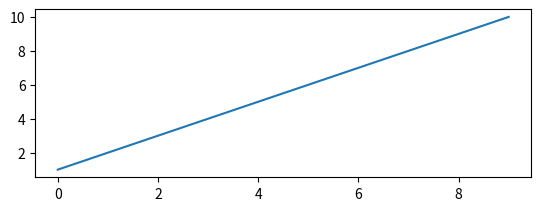

Write Python code to recreate this figure.
print("hello world")
import numpy as np
import matplotlib.pyplot as plt
x=np.array([1,2,3,4,5,6,7,8,9,10]) 
print(x)
plt.subplot(2,1,1)
plt.plot(x,label="value")
plt.show()